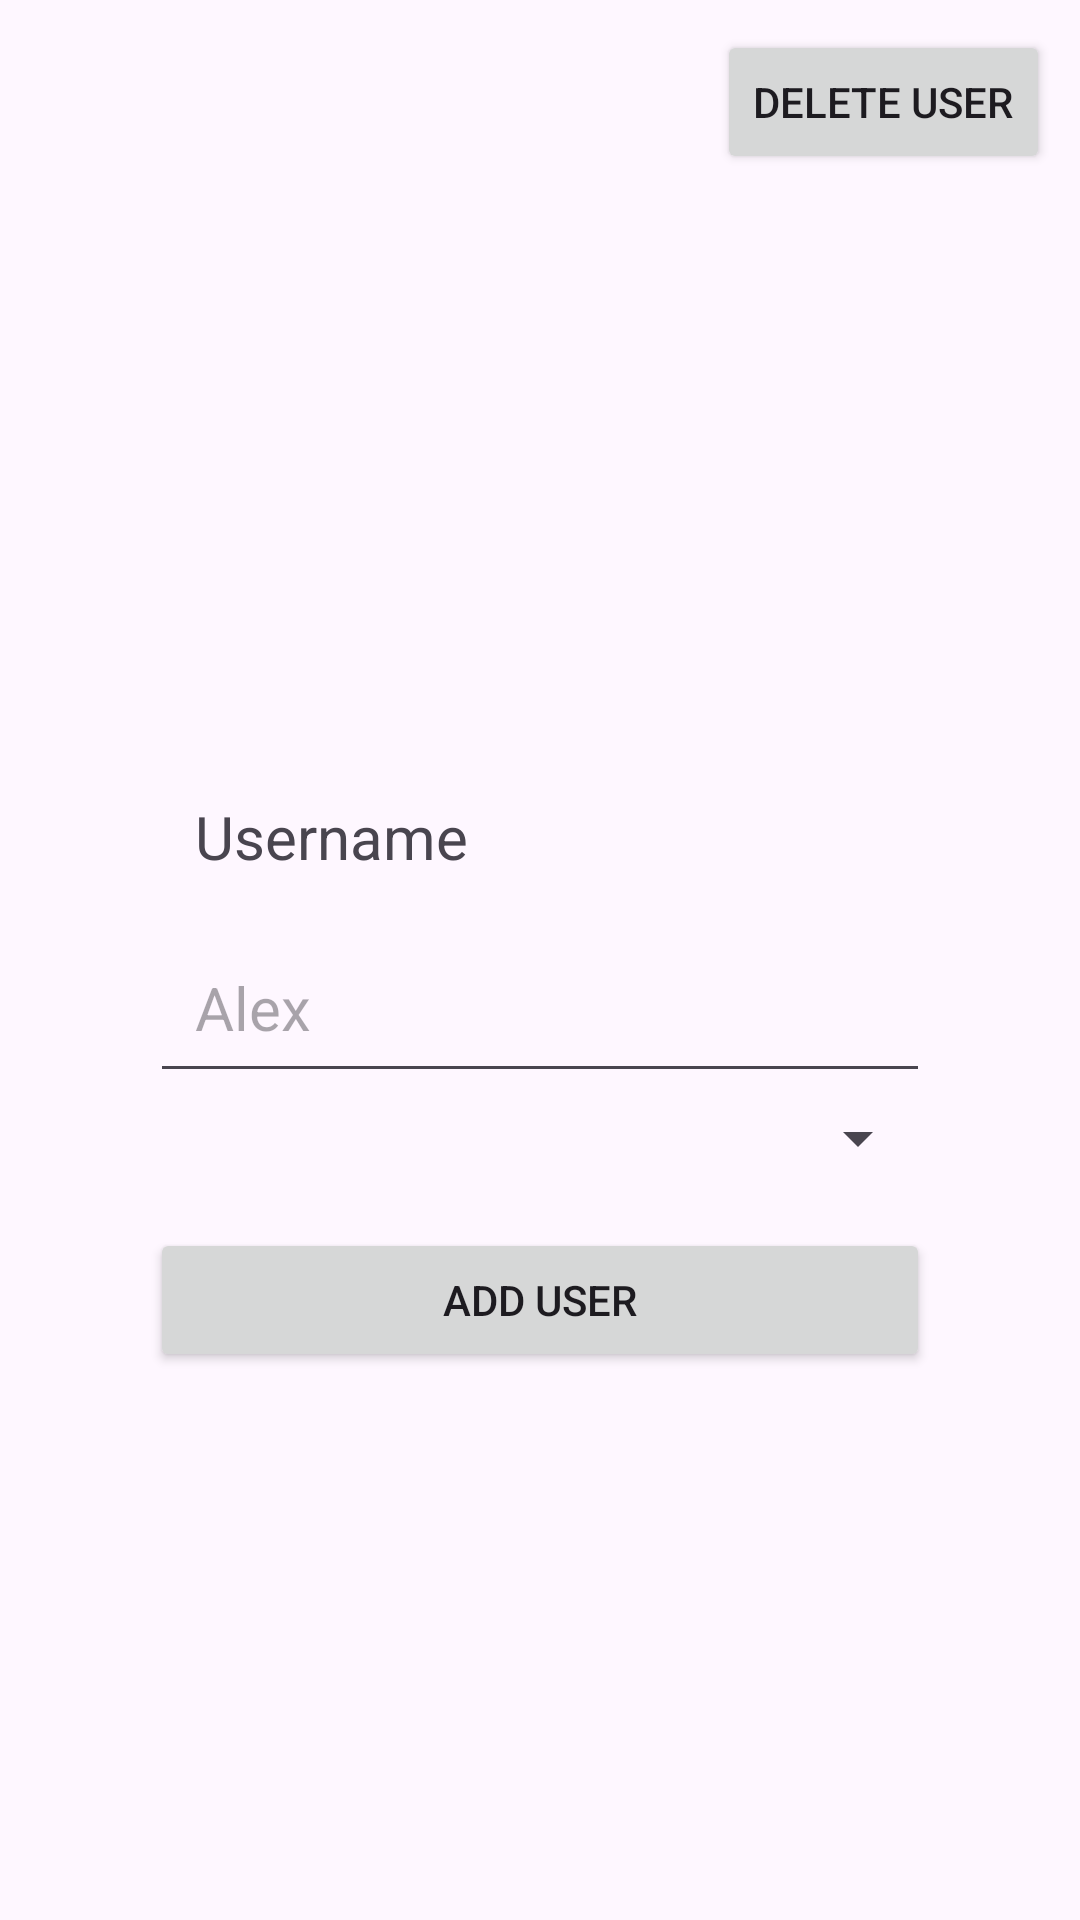

Layout XML and referenced resources for this Android screen:
<!-- AndroidManifest.xml: application theme Theme.DailyTask -->
<!-- res/layout/activity_add_user.xml -->
<?xml version="1.0" encoding="utf-8"?>
<LinearLayout xmlns:android="http://schemas.android.com/apk/res/android"
    xmlns:app="http://schemas.android.com/apk/res-auto"
    xmlns:tools="http://schemas.android.com/tools"
    android:layout_width="match_parent"
    android:layout_height="match_parent"
    android:orientation="vertical"
    tools:context=".user.AddUserActivity">

    <Button
        android:id="@+id/btnDelete"
        android:layout_width="wrap_content"
        android:layout_height="wrap_content"
        android:layout_gravity="end"
        android:layout_margin="10dp"
        android:text="Delete User" />

    <LinearLayout
        android:layout_width="match_parent"
        android:layout_height="match_parent"
        android:orientation="vertical"
        android:gravity="center"
        android:padding="50dp">

    <TextView
        android:padding="15dp"
        android:layout_width="match_parent"
        android:layout_height="wrap_content"
        android:textSize="20dp"
        android:text="Username" />

    <EditText
        android:id="@+id/username"
        android:padding="15dp"
        android:layout_width="match_parent"
        android:layout_height="wrap_content"
        android:textSize="20dp"
        android:hint="Alex" />

    <Spinner
        android:id="@+id/role"
        android:layout_width="match_parent"
        android:layout_height="wrap_content"
        android:padding="15dp"
        android:spinnerMode="dropdown"/>

    <Button
        android:id="@+id/btnAddUser"
        android:layout_marginTop="15dp"
        android:layout_width="match_parent"
        android:layout_height="wrap_content"
        android:text="Add User"/>

    </LinearLayout>
</LinearLayout>
<!-- resources referenced by this layout -->
<resources>
  <style name="Theme.DailyTask" parent="Base.Theme.DailyTask" />
  <style name="Base.Theme.DailyTask" parent="Theme.Material3.DayNight.NoActionBar">
          
          
          <item name="colorPrimary">@color/blue_700</item>
      </style>
  <color name="blue_700">#1167B1</color>
</resources>
